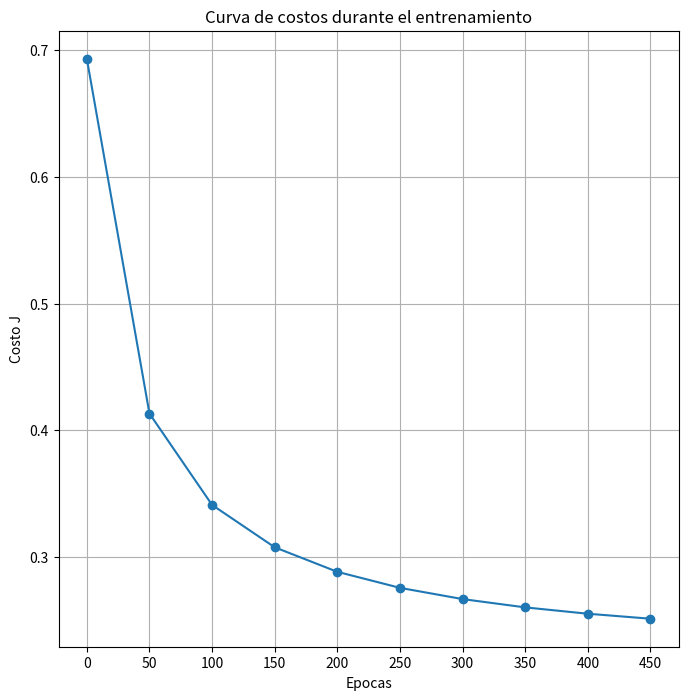

Here is the Python script that generated this plot:
import numpy as np
np.random.seed(42)

m = 200  # numero de ejemplos de entrenamiento
X = np.random.randn(2, m)  # shape: (n_features, m)

import matplotlib.pyplot as plt
# Generamos etiquetas con una relacion lineal + ruido
y_true_logit = 0.8 * X[0] - 1.2 * X[1]
y = (y_true_logit + np.random.randn(m) * 0.5 > 0).astype(float)  # shape: (m,)

# Iniciamos parametros

n = X.shape[0]      # dimension de entrada: 2
w = np.zeros((n,))  # shape: (n,)
b = 0.0

alpha = 0.1   # tasa de aprendizaje
epochs = 500  # numero de iteraciones de gradiente descendente

# Funcion sigmoide
def sigmoid(z):
    return 1.0 / (1.0 + np.exp(-z))

costos = []

for epoch in range(epochs):

    # FORWARD
    # Preactivacion: z = w^T * X + b
    # X tiene shape (n, m); w tiene shape (n,)
    # np.dot(w, X) produce un vector de shape (m,)
    z = np.dot(w, X) + b          # shape: (m,)

    # Activacion sigmoide: y_hat = sigma(z)
    # y_hat es la probabilidad estimada de incumplimiento
    y_hat = sigmoid(z)             # shape: (m,)

    # Funcion de Loss
    # L = -[y * log(y_hat) + (1-y) * log(1-y_hat)]
    # Promediamos sobre todos los m ejemplos para obtener el costo J
    # Usamos clip para evitar log(0), que es indefinido
    eps = 1e-8
    J = -np.mean(y * np.log(y_hat + eps) + (1 - y) * np.log(1 - y_hat + eps))

    # Backward - Backpropagation
    # Gradiente del costo con respecto a z:
    # dJ/dz = (1/m) * (y_hat - y)
    # Este es el resultado clave derivado en clase: el gradiente es el error
    dz = (y_hat - y)               # shape: (m,), sin dividir por m aun

    # Gradiente con respecto a w:
    # dJ/dw = (1/m) * X * dz^T
    # Como X tiene shape (n, m) y dz tiene shape (m,), np.dot produce (n,)
    dw = np.dot(X, dz) / m        # shape: (n,)

    # Gradiente con respecto a b:
    # dJ/db = (1/m) * sum(dz)
    db = np.mean(dz)               # escalar


    # Update de parametros
    # w <- w - alpha * dw
    # b <- b - alpha * db
    w = w - alpha * dw
    b = b - alpha * db

    # Guardamos el costo cada 50 epocas para monitoreo
    if epoch % 50 == 0:
        costos.append(J)
        print(f"Epoca {epoch:4d} | Costo J = {J:.6f}")

z_final = np.dot(w, X) + b
y_pred = (sigmoid(z_final) >= 0.5).astype(float)
accuracy = np.mean(y_pred == y)
print(f"\nExactitud final en entrenamiento: {accuracy*100:.1f}%")
print(f"Pesos aprendidos: w = {w}, b = {b:.4f}")

plt.figure(figsize=(8, 8))
# Graficamos la curva de costos en funcion de las epocas
plt.plot(range(0, epochs, 50), costos, marker='o')
plt.title("Curva de costos durante el entrenamiento")
plt.xlabel("Epocas")
plt.ylabel("Costo J")
plt.xticks(range(0, epochs, 50))  # fuerza las marcas del eje x de 50 en 50
plt.grid()
